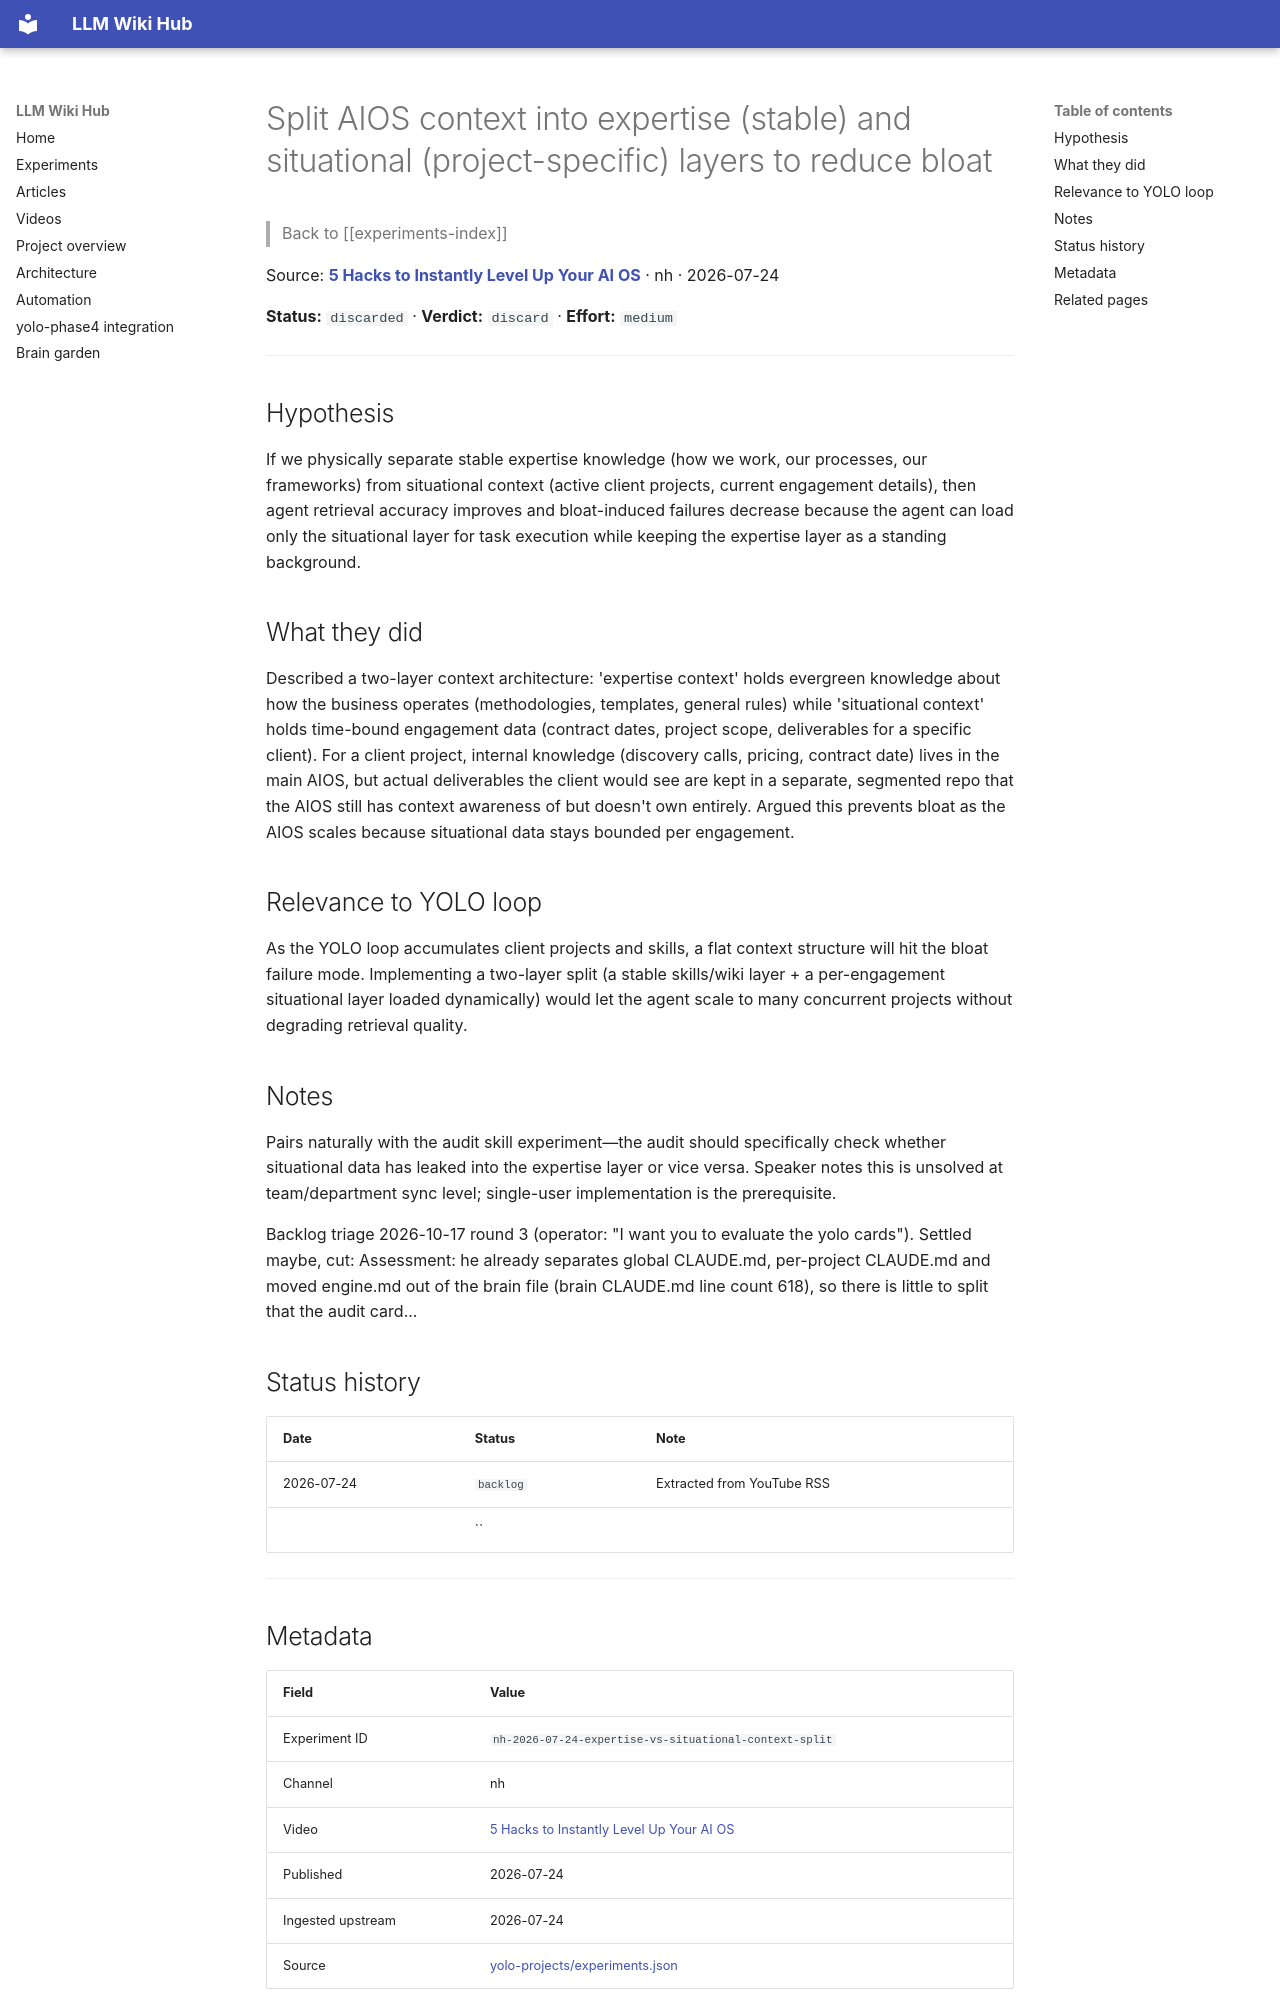

repository: Anguijm/llm-wiki-hub · page: experiments/nh-2026-07-24-expertise-vs-situational-context-split/index.html · generator: mkdocs

# Split AIOS context into expertise (stable) and situational (project-specific) layers to reduce bloat

> Back to [[experiments-index]]

Source: **[5 Hacks to Instantly Level Up Your AI OS](https://www.youtube.com/watch?v=Ek1NBfnnTH0)** · nh · 2026-07-24

**Status:** `discarded` · **Verdict:** `discard` · **Effort:** `medium`

---

## Hypothesis

If we physically separate stable expertise knowledge (how we work, our processes, our frameworks) from situational context (active client projects, current engagement details), then agent retrieval accuracy improves and bloat-induced failures decrease because the agent can load only the situational layer for task execution while keeping the expertise layer as a standing background.

## What they did

Described a two-layer context architecture: 'expertise context' holds evergreen knowledge about how the business operates (methodologies, templates, general rules) while 'situational context' holds time-bound engagement data (contract dates, project scope, deliverables for a specific client). For a client project, internal knowledge (discovery calls, pricing, contract date) lives in the main AIOS, but actual deliverables the client would see are kept in a separate, segmented repo that the AIOS still has context awareness of but doesn't own entirely. Argued this prevents bloat as the AIOS scales because situational data stays bounded per engagement.

## Relevance to YOLO loop

As the YOLO loop accumulates client projects and skills, a flat context structure will hit the bloat failure mode. Implementing a two-layer split (a stable skills/wiki layer + a per-engagement situational layer loaded dynamically) would let the agent scale to many concurrent projects without degrading retrieval quality.

## Notes

Pairs naturally with the audit skill experiment—the audit should specifically check whether situational data has leaked into the expertise layer or vice versa. Speaker notes this is unsolved at team/department sync level; single-user implementation is the prerequisite.

Backlog triage 2026-10-17 round 3 (operator: "I want you to evaluate the yolo cards"). Settled maybe, cut: Assessment: he already separates global CLAUDE.md, per-project CLAUDE.md and moved engine.md out of the brain file (brain CLAUDE.md line count 618), so there is little to split that the audit card...

## Status history

| Date | Status | Note |
|---|---|---|
| 2026-07-24 | `backlog` | Extracted from YouTube RSS |
|  | `` |  |

---
